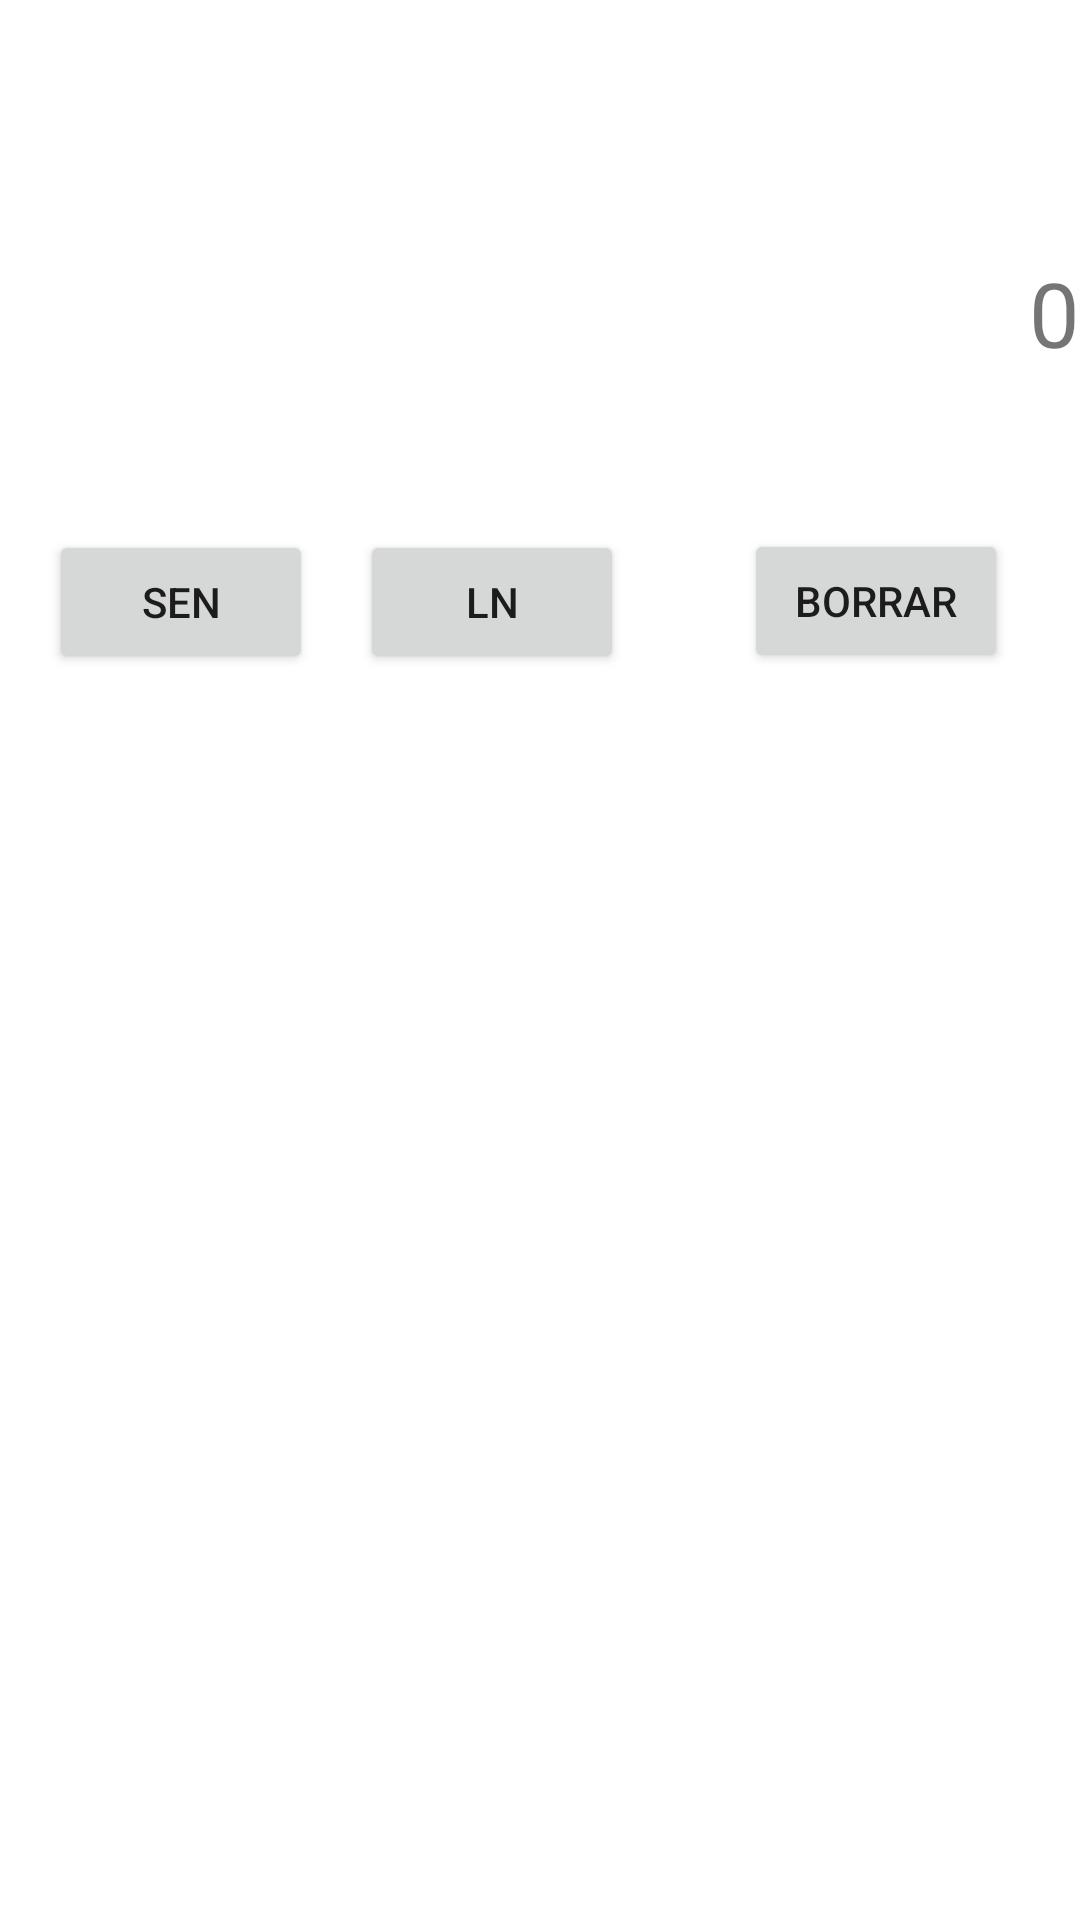

The Android layout XML behind this screen, and the referenced resources:
<!-- AndroidManifest.xml: application theme Theme.MiPrimerPrograma -->
<!-- res/layout/activity_programador.xml -->
<?xml version="1.0" encoding="utf-8"?>
<androidx.constraintlayout.widget.ConstraintLayout xmlns:android="http://schemas.android.com/apk/res/android"
    xmlns:app="http://schemas.android.com/apk/res-auto"
    xmlns:tools="http://schemas.android.com/tools"
    android:layout_width="match_parent"
    android:layout_height="match_parent"
    android:layout_gravity="right">

    <TextView
        android:id="@+id/txtvDisplayprog"
        android:layout_width="match_parent"
        android:layout_height="wrap_content"
        android:layout_marginTop="84dp"
        android:gravity="right"
        android:text="0"
        android:textSize="30sp"
        app:layout_constraintEnd_toEndOf="parent"
        app:layout_constraintHorizontal_bias="0.498"
        app:layout_constraintStart_toStartOf="parent"
        app:layout_constraintTop_toTopOf="parent" />

    <Button
        android:id="@+id/btnSeno"
        android:layout_width="wrap_content"
        android:layout_height="wrap_content"
        android:layout_marginTop="52dp"
        android:text="Sen"
        app:layout_constraintBottom_toBottomOf="parent"
        app:layout_constraintEnd_toStartOf="@+id/button5"
        app:layout_constraintHorizontal_bias="0.515"
        app:layout_constraintStart_toStartOf="parent"
        app:layout_constraintTop_toBottomOf="@+id/txtvDisplayprog"
        app:layout_constraintVertical_bias="0.001" />

    <Button
        android:id="@+id/button5"
        android:layout_width="wrap_content"
        android:layout_height="wrap_content"
        android:layout_marginTop="52dp"
        android:layout_marginEnd="40dp"
        android:text="Ln"
        app:layout_constraintBottom_toBottomOf="parent"
        app:layout_constraintEnd_toStartOf="@+id/button6"
        app:layout_constraintTop_toBottomOf="@+id/txtvDisplayprog"
        app:layout_constraintVertical_bias="0.001" />

    <Button
        android:id="@+id/button6"
        android:layout_width="wrap_content"
        android:layout_height="wrap_content"
        android:layout_marginTop="52dp"
        android:layout_marginEnd="24dp"
        android:text="Borrar"
        app:layout_constraintBottom_toBottomOf="parent"
        app:layout_constraintEnd_toEndOf="parent"
        app:layout_constraintTop_toBottomOf="@+id/txtvDisplayprog"
        app:layout_constraintVertical_bias="0.0" />
</androidx.constraintlayout.widget.ConstraintLayout>
<!-- resources referenced by this layout -->
<resources>
  <style name="Theme.MiPrimerPrograma" parent="Theme.MaterialComponents.DayNight.DarkActionBar">
          
          <item name="colorPrimary">@color/purple_500</item>
          <item name="colorPrimaryVariant">@color/purple_700</item>
          <item name="colorOnPrimary">@color/white</item>
          
          <item name="colorSecondary">@color/teal_200</item>
          <item name="colorSecondaryVariant">@color/teal_700</item>
          <item name="colorOnSecondary">@color/black</item>
          
          <item name="android:statusBarColor" tools:targetApi="l">?attr/colorPrimaryVariant</item>
          
      </style>
  <!-- not gathered from this repository: default colours our renderer supplied (Android Studio template values) -->
  <color name="purple_500">#FF6200EE</color>
  <color name="purple_700">#FF3700B3</color>
  <color name="teal_200">#FF03DAC5</color>
  <color name="teal_700">#FF018786</color>
  <color name="black">#FF000000</color>
  <color name="white">#FFFFFFFF</color>
</resources>
